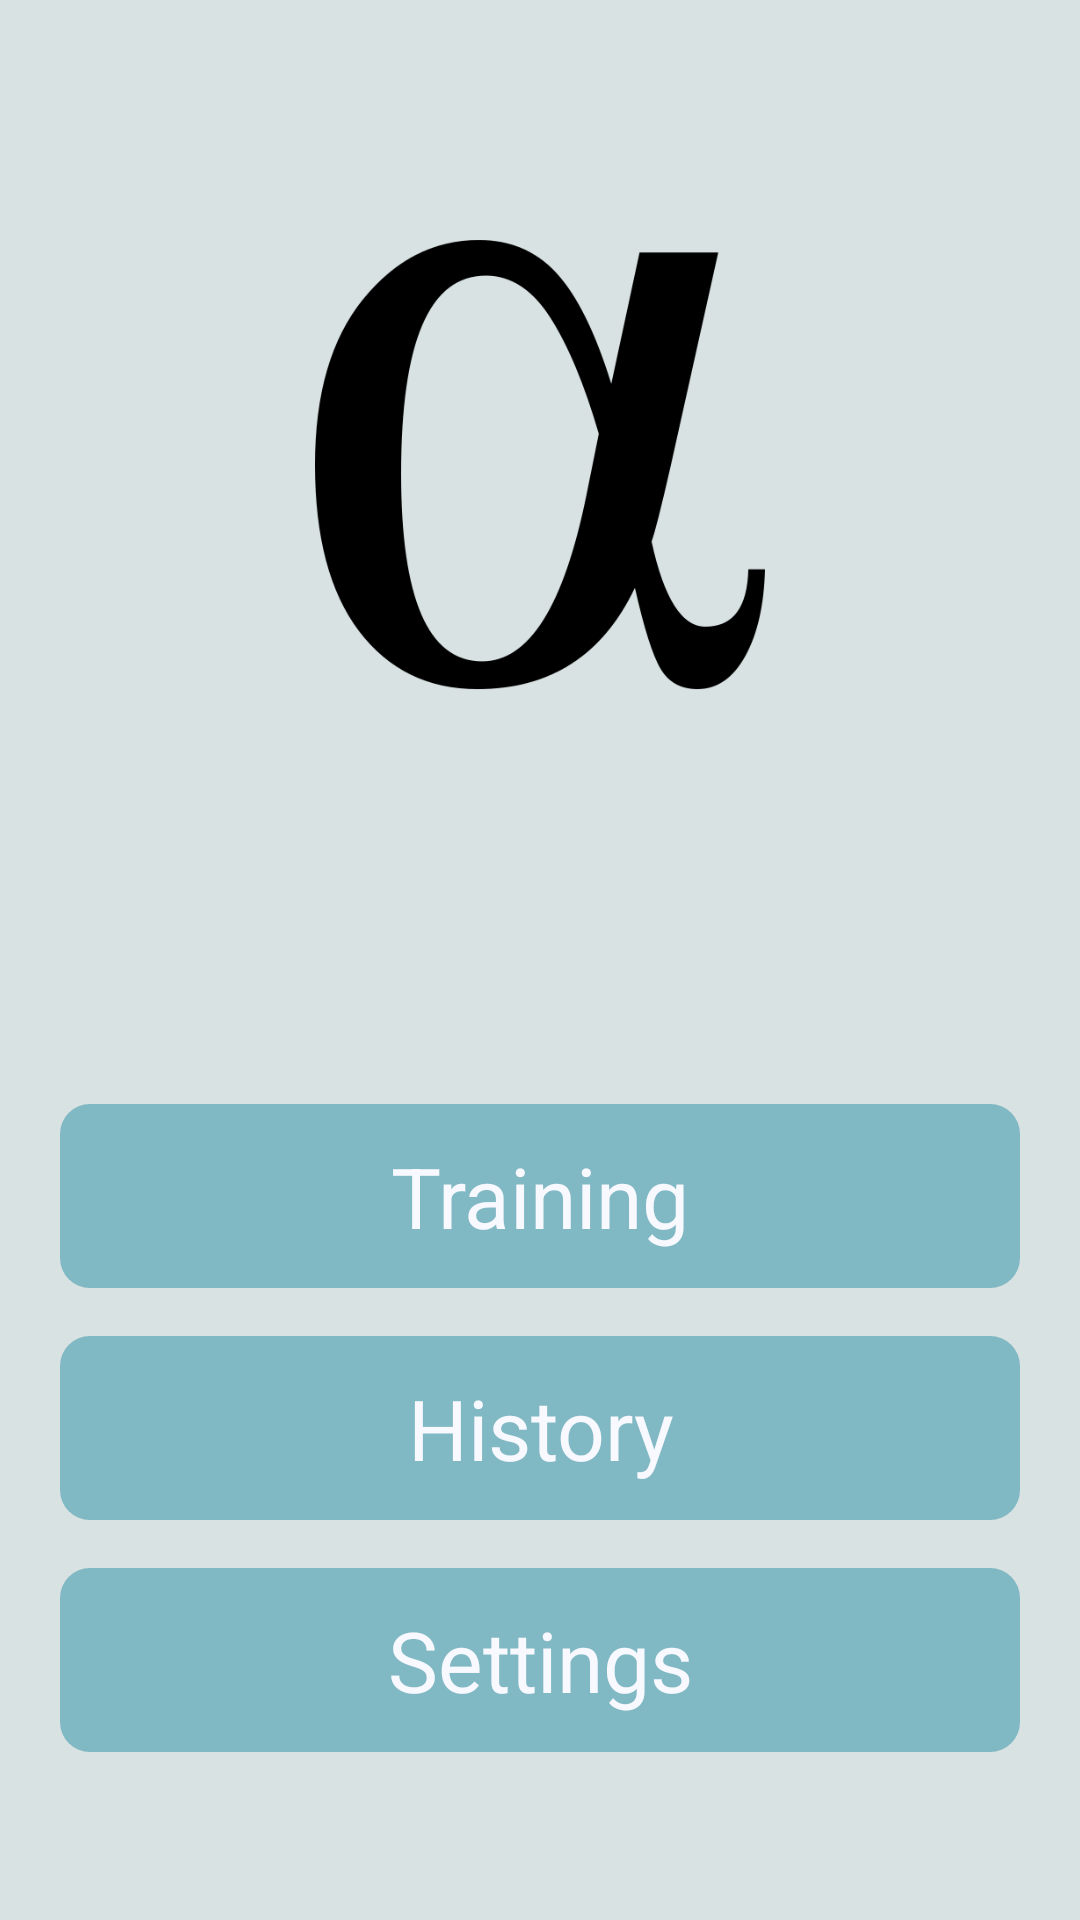

Here is an Android app screen rendered from its layout file. Give the layout XML and the strings, colors and styles it references.
<!-- AndroidManifest.xml: application theme AppTheme -->
<!-- res/layout/activity_main.xml -->
<?xml version="1.0" encoding="utf-8"?>
<RelativeLayout xmlns:android="http://schemas.android.com/apk/res/android"
    android:id="@+id/layout_root"
    style="@style/ViewGroupRoot.PaddedHorizontal.PaddedVertical"
    android:layout_width="match_parent"
    android:layout_height="match_parent" >
    
    <ImageView
        android:id="@+id/img_logo"
        android:layout_width="150dp"
        android:layout_height="150dp"
        android:layout_centerHorizontal="true"
        android:layout_marginTop="40dp"
		android:src="@drawable/alpha_lowercase_big" />
    
    <Button 
        android:id="@+id/btn_training"
        style="@style/Button.Navigation"
        android:layout_width="match_parent"
        android:layout_height="wrap_content"
        android:layout_above="@+id/btn_history"
        android:text="@string/btn_training" />
    
    <Button 
        android:id="@id/btn_history"
        style="@style/Button.Navigation"
        android:layout_width="match_parent"
        android:layout_height="wrap_content"
        android:layout_above="@+id/btn_settings"
        android:text="@string/btn_history" />
    
    <Button 
        android:id="@id/btn_settings"
        style="@style/Button.Navigation"
        android:layout_width="match_parent"
        android:layout_height="wrap_content"
        android:layout_above="@+id/btn_about"
        android:text="@string/btn_settings" />
    
    
    
    
    <Button
        android:id="@id/btn_about"
        style="@style/Button.Navigation"
        android:layout_width="match_parent"
        android:layout_height="0dp"
        android:layout_alignParentBottom="true"
        android:text="@string/btn_about" />
    
</RelativeLayout>
<!-- resources referenced by this layout -->
<resources>
  <!-- drawable alpha_lowercase_big: png bitmap (drawable-xhdpi, 16241 bytes) -->
  <string name="btn_about">About</string>
  <string name="btn_history">History</string>
  <string name="btn_settings">Settings</string>
  <string name="btn_training">Training</string>
  <style name="Button.Navigation">
          <item name="android:padding">10dp</item>
          <item name="android:layout_marginTop">12dp</item>
          <item name="android:textSize">22sp</item>
      </style>
  <style name="ViewGroupRoot.PaddedHorizontal.PaddedVertical">
          <item name="android:paddingTop">@dimen/alpha_trainer_vertical_margin</item>
      	<item name="android:paddingBottom">@dimen/alpha_trainer_vertical_margin</item>
      </style>
  <style name="AppTheme" parent="AppBaseTheme">
                  
      </style>
  <dimen name="alpha_trainer_vertical_margin">30dp</dimen>
  <style name="AppBaseTheme" parent="android:Theme.Black">
          
      </style>
</resources>
